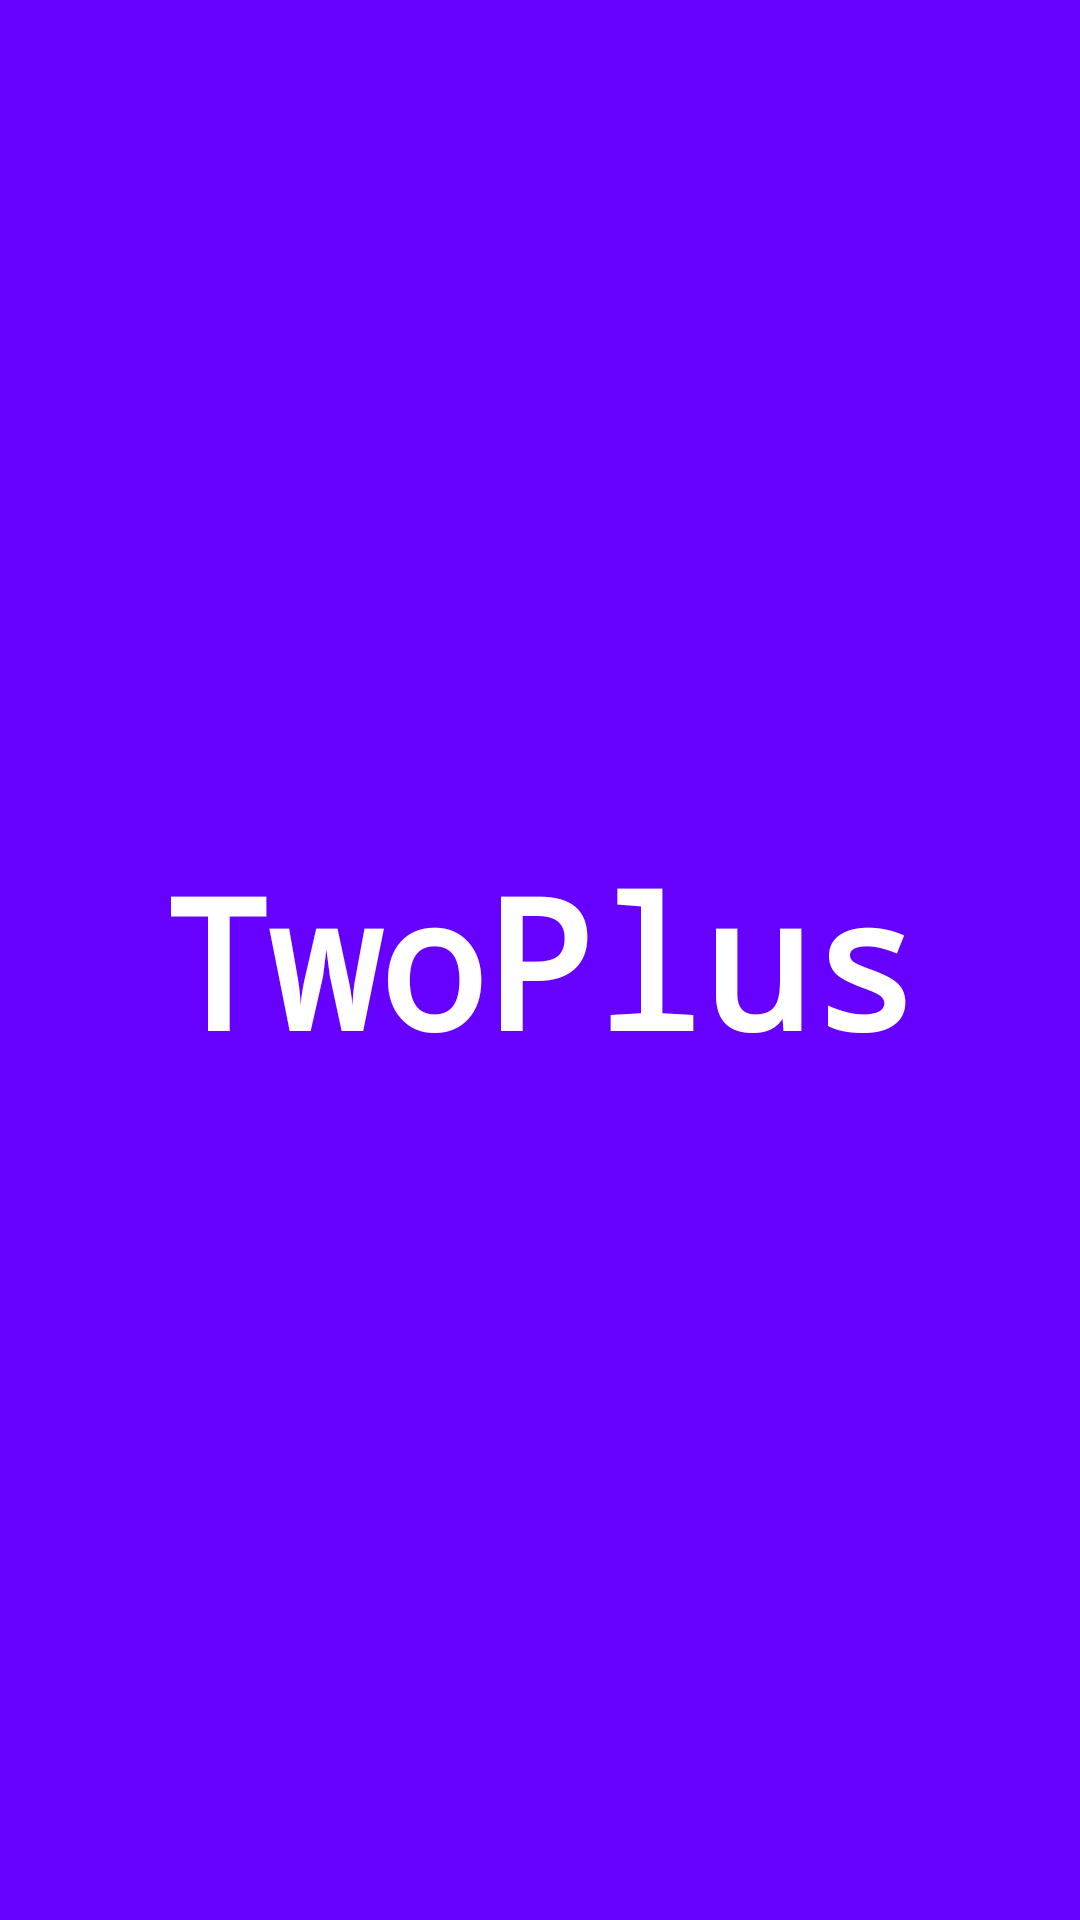

Reconstruct the res/layout file that produces this screen, plus the resources it refers to.
<!-- AndroidManifest.xml: application theme Theme.TwoPlus -->
<!-- res/layout/activity_splash.xml -->
<?xml version="1.0" encoding="utf-8"?>
<androidx.appcompat.widget.LinearLayoutCompat
    xmlns:android="http://schemas.android.com/apk/res/android"
    xmlns:tools="http://schemas.android.com/tools"
    android:layout_width="match_parent"
    android:layout_height="match_parent"
    android:gravity="center"
    android:background="@color/app_color_deep_purple"
    android:theme="@style/Theme.TwoPlus">

    <TextView
        android:id="@+id/tvAppName"
        android:layout_width="wrap_content"
        android:layout_height="wrap_content"
        android:fontFamily="monospace"
        android:text="@string/app_name"
        android:textColor="@color/white"
        android:textSize="@dimen/splash_screen_title_size"
        android:textStyle="bold"
        tools:layout_editor_absoluteX="178dp"
        tools:layout_editor_absoluteY="356dp"
        android:layout_gravity="center"/>

</androidx.appcompat.widget.LinearLayoutCompat>
<!-- resources referenced by this layout -->
<resources>
  <color name="app_color_deep_purple">#6600FF</color>
  <color name="white">#FFFFFFFF</color>
  <dimen name="splash_screen_title_size">60sp</dimen>
  <string name="app_name">TwoPlus</string>
  <style name="Theme.TwoPlus" parent="Theme.AppCompat.Light.NoActionBar">
          
          <item name="windowActionBar">false</item>
          <item name="windowNoTitle">true</item>
          <item name="colorPrimary">@color/purple_500</item>
          <item name="colorPrimaryVariant">@color/purple_700</item>
          <item name="colorOnPrimary">@color/white</item>
          
          <item name="colorSecondary">@color/teal_200</item>
          <item name="colorSecondaryVariant">@color/teal_700</item>
          <item name="colorOnSecondary">@color/black</item>
          
          <item name="android:statusBarColor" tools:targetApi="l">?attr/colorPrimaryVariant</item>
          
      </style>
  <color name="purple_500">#FF6200EE</color>
  <color name="purple_700">#FF3700B3</color>
  <color name="teal_200">#FF03DAC5</color>
  <color name="teal_700">#FF018786</color>
  <color name="black">#FF000000</color>
</resources>
